Run: headless pygame with SDL's dummy video driver; simulated clock (each Clock.tick advances the game by its frame time, no real sleeping); random seed 0; keys injected as events and as key.get_pressed() state; no mouse input.
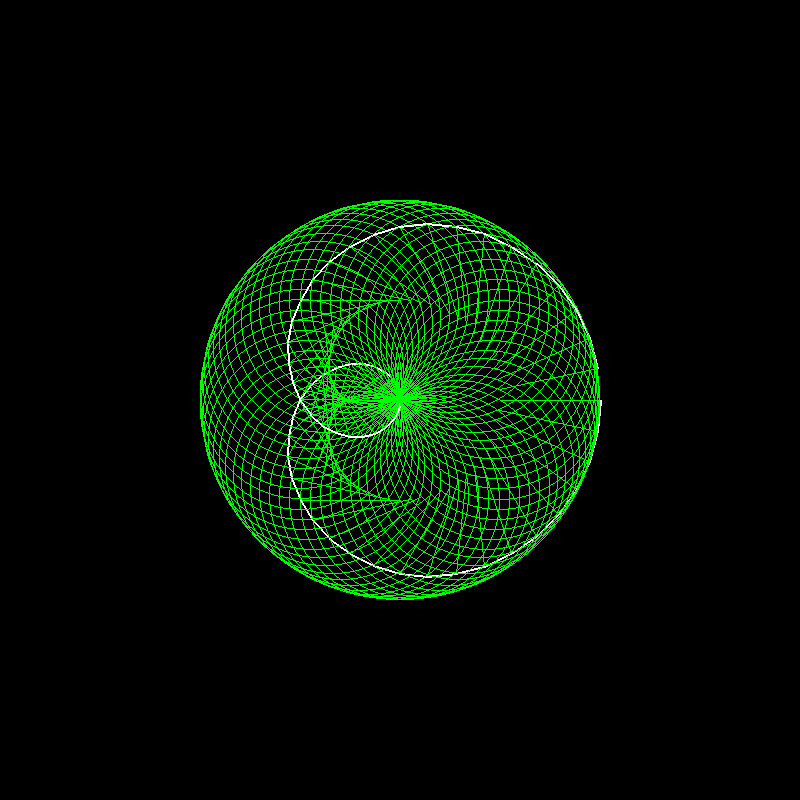
Frame 1 of 4 · flips 1–60 · no input
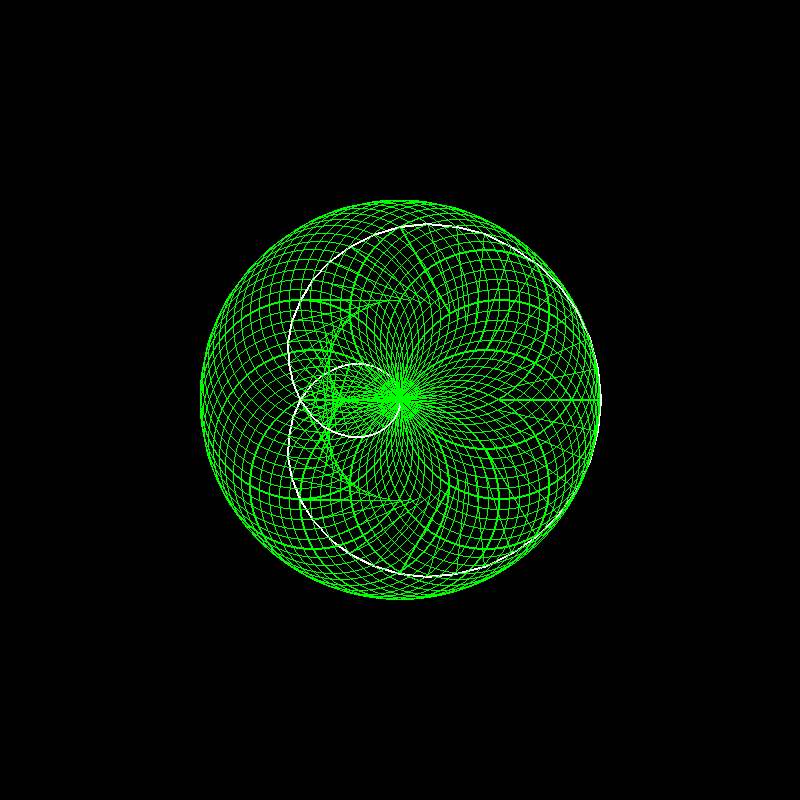
Frame 2 of 4 · flips 61–180 · tapped SPACE, RETURN · held RIGHT (→), D
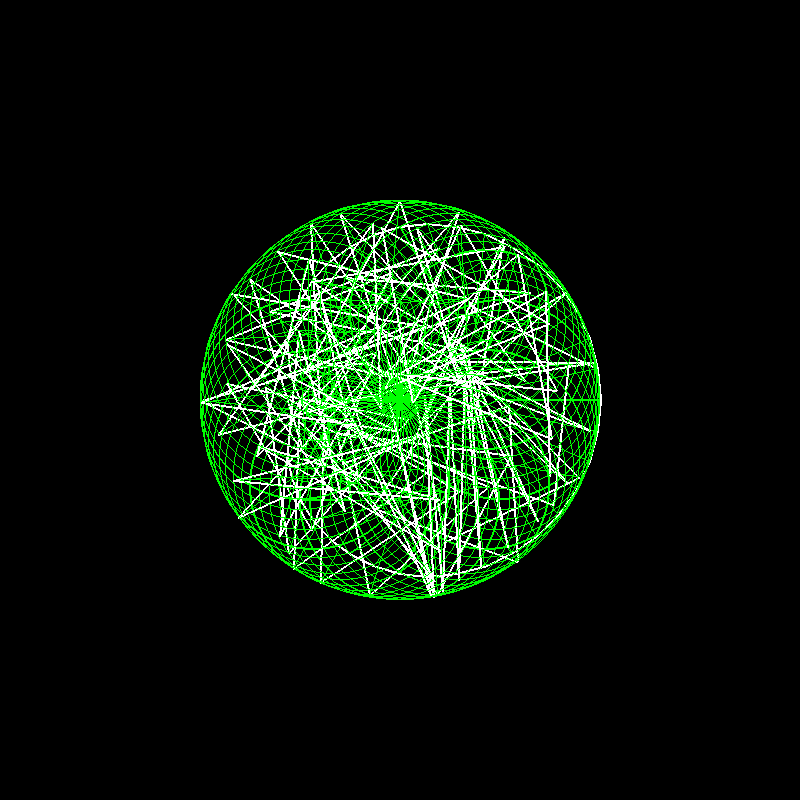
Frame 3 of 4 · flips 181–300 · held DOWN (↓), S
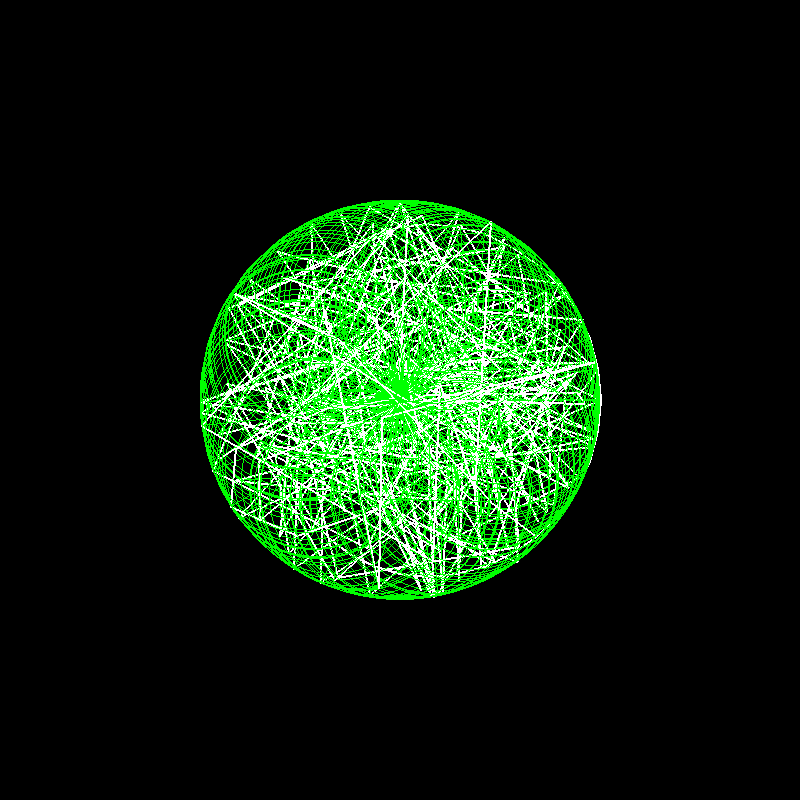
Frame 4 of 4 · flips 301–420 · held LEFT (←), A, UP (↑), W

The pygame program that drew these frames:


import pygame
import math
import time

# Initialize pygame
pygame.init()

# Set the screen dimensions
screen_width = 800
screen_height = 800

# Set the window title
pygame.display.set_caption("Circles")

# Create the screen
screen = pygame.display.set_mode((screen_width, screen_height))

# Set the radius of the larger circle
radius = 200

# Set the radius of the smaller circle
small_radius = radius / 2

# Set the rotation speed of the smaller circle, in revolutions per second
rotation_speed = 1

# Set the color of the circle and stick
color = (0, 255, 0) # Green

# Set the length of the stick
stick_length = small_radius

# Set the starting angle of the smaller circle
angle = 0

# Set the rotation speed of the stick, in revolutions per second
stick_rotation_speed = 2

# Set previous stick end position
prev_mouse_x = screen_width  / 2 + radius
prev_mouse_y = screen_height / 2

Showsmallcircle = 1
Showstick = 1

# Run the game loop
running = True
while running:
    
    # Check for events
    for event in pygame.event.get():
        if event.type == pygame.QUIT:
            running = False

    pressed = pygame.key.get_pressed()

    if pressed[pygame.K_r]:
        screen.fill((0, 0, 0))
    if pressed[pygame.K_w]:
        stick_rotation_speed +=0.1
    if pressed[pygame.K_s]:
        stick_rotation_speed -=0.1
    if pressed[pygame.K_q]:
        rotation_speed +=0.1
    if pressed[pygame.K_a]:
        rotation_speed -=0.1
    if pressed[pygame.K_z]:
        Showsmallcircle = 0
    if pressed[pygame.K_x]:
        Showsmallcircle = 1
    if pressed[pygame.K_c]:
        Showstick = 0
    if pressed[pygame.K_v]:
        Showstick = 1
    
    # Calculate the x and y position of the smaller circle based on the angle
    x = radius / 2 * math.cos(angle) + screen_width / 2
    y = radius / 2 * math.sin(angle) + screen_height / 2

    # Calculate the x and y positions of the endpoints of the stick
    stick_x1 = x
    stick_y1 = y
    stick_x2 = x + stick_length * math.cos(angle * stick_rotation_speed)
    stick_y2 = y + stick_length * math.sin(angle * stick_rotation_speed)

    # Get the stick end position
    mouse_x, mouse_y = stick_x2, stick_y2

    # Draw a white line from the previous stick end position to the current stick end position
    pygame.draw.line(screen, (255, 255, 255), (prev_mouse_x, prev_mouse_y), (mouse_x, mouse_y), 2)

    # Store the current stick end position for the next iteration
    prev_mouse_x = mouse_x
    prev_mouse_y = mouse_y
    
    # Draw the larger circle outline
    pygame.draw.circle(screen, color, (screen_width // 2, screen_height // 2), radius, 1)

    # Draw the smaller circle outline
    if Showsmallcircle == 1:
        pygame.draw.circle(screen, color, (int(x), int(y)), small_radius, 1)

    # Draw the stick
    if Showstick == 1:
        pygame.draw.line(screen, color, (stick_x1, stick_y1), (stick_x2, stick_y2), 1)

    # Update the angle of the smaller circle
    angle += rotation_speed * 2 * math.pi / 60

    # Update the screen
    pygame.display.flip()

    # Wait for one frame
    time.sleep(1/60)
    
# Quit Pygame
pygame.quit()
